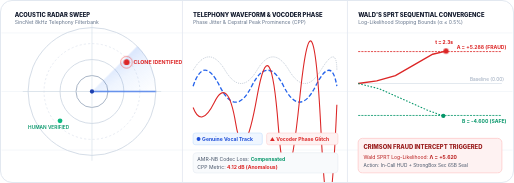
t = 0.00 s
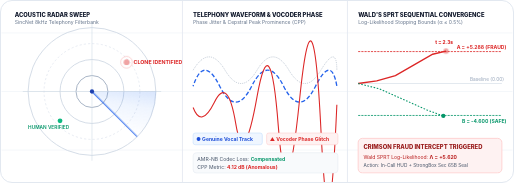
t = 0.50 s
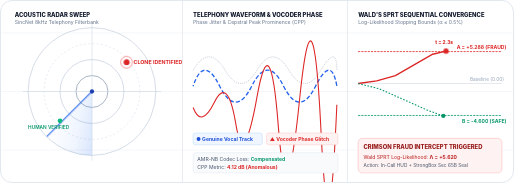
t = 1.50 s
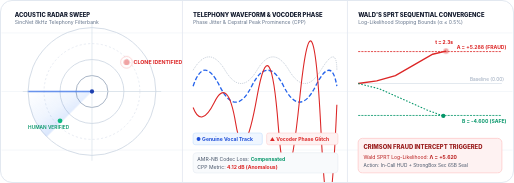
t = 2.00 s
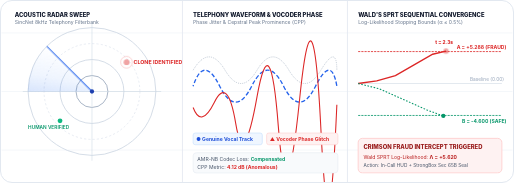
t = 2.50 s
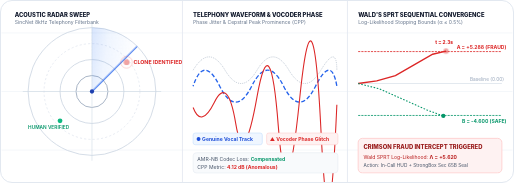
t = 3.50 s

The animated SVG that drew these frames (rendered in a browser with its animation timeline set to each time). Animation: 3 CSS @keyframes rules; one cycle of 4.00 s, repeats indefinitely.

<svg xmlns="http://www.w3.org/2000/svg" viewBox="0 0 960 340" width="100%" height="340" style="background: #FFFFFF; border: 1.5px solid #E2E8F0; border-radius: 12px; font-family: -apple-system, BlinkMacSystemFont, 'Segoe UI', Roboto, Helvetica, Arial, sans-serif;">
  <defs>
    <linearGradient id="radarGradLight" x1="0%" y1="0%" x2="100%" y2="100%">
      <stop offset="0%" stop-color="#2563EB" stop-opacity="0.35"/>
      <stop offset="60%" stop-color="#3B82F6" stop-opacity="0.08"/>
      <stop offset="100%" stop-color="#3B82F6" stop-opacity="0.0"/>
    </linearGradient>
    <linearGradient id="crimsonAlertGrad" x1="0%" y1="0%" x2="100%" y2="0%">
      <stop offset="0%" stop-color="#DC2626"/>
      <stop offset="100%" stop-color="#EA580C"/>
    </linearGradient>
    <style>
      @keyframes radarSweep {
        from { transform: rotate(0deg); }
        to { transform: rotate(360deg); }
      }
      @keyframes pulseAlert {
        0%, 100% { opacity: 1; }
        50% { opacity: 0.25; }
      }
      @keyframes waveFlow {
        0% { stroke-dashoffset: 0; }
        100% { stroke-dashoffset: -120; }
      }
      .sweep-beam {
        transform-origin: 170px 170px;
        animation: radarSweep 4s linear infinite;
      }
      .pulse-beacon {
        animation: pulseAlert 1.5s ease-in-out infinite;
      }
      .stream-wave {
        stroke-dasharray: 8 4;
        animation: waveFlow 2s linear infinite;
      }
    </style>
  </defs>

  <!-- Clean Grid Lines -->
  <g stroke="#F1F5F9" stroke-width="1.5">
    <line x1="0" y1="60" x2="960" y2="60" />
    <line x1="0" y1="170" x2="960" y2="170" />
    <line x1="0" y1="280" x2="960" y2="280" />
    <line x1="340" y1="0" x2="340" y2="340" stroke="#E2E8F0" stroke-width="1.5" />
    <line x1="650" y1="0" x2="650" y2="340" stroke="#E2E8F0" stroke-width="1.5" />
  </g>

  <!-- RADAR SECTION (Left: 0 - 340) -->
  <g transform="translate(0, 0)">
    <circle cx="170" cy="170" r="120" fill="none" stroke="#CBD5E1" stroke-width="1.5" />
    <circle cx="170" cy="170" r="90" fill="none" stroke="#E2E8F0" stroke-width="1.5" stroke-dasharray="4 4" />
    <circle cx="170" cy="170" r="60" fill="none" stroke="#CBD5E1" stroke-width="1.5" />
    <circle cx="170" cy="170" r="30" fill="none" stroke="#94A3B8" stroke-width="1.5" />
    
    <line x1="40" y1="170" x2="300" y2="170" stroke="#CBD5E1" stroke-width="1" />
    <line x1="170" y1="40" x2="170" y2="300" stroke="#CBD5E1" stroke-width="1" />
    
    <!-- Rotating Sweep Beam -->
    <g class="sweep-beam">
      <path d="M 170 170 L 290 170 A 120 120 0 0 0 255 85 Z" fill="url(#radarGradLight)" />
      <line x1="170" y1="170" x2="290" y2="170" stroke="#2563EB" stroke-width="2" />
    </g>

    <!-- Radar Target 1: Intercepted Voice Clone -->
    <circle cx="235" cy="115" r="5.5" fill="#DC2626" class="pulse-beacon" />
    <circle cx="235" cy="115" r="11" fill="none" stroke="#EF4444" stroke-width="1" class="pulse-beacon" opacity="0.6" />
    <text x="248" y="119" fill="#DC2626" font-size="10" font-weight="700">CLONE IDENTIFIED</text>

    <!-- Radar Target 2: Safe Bonafide Speaker -->
    <circle cx="110" cy="225" r="4.5" fill="#10B981" />
    <text x="50" y="240" fill="#059669" font-size="9" font-weight="600">HUMAN VERIFIED</text>

    <!-- Center Pivot -->
    <circle cx="170" cy="170" r="4" fill="#1E40AF" />

    <text x="25" y="30" fill="#0F172A" font-size="11" font-weight="800">ACOUSTIC RADAR SWEEP</text>
    <text x="25" y="44" fill="#64748B" font-size="9.5">SincNet 8kHz Telephony Filterbank</text>
  </g>

  <!-- SPECTRAL HARMONICS & WAVEFORM SECTION (Center: 340 - 650) -->
  <g transform="translate(350, 0)">
    <text x="10" y="30" fill="#0F172A" font-size="11" font-weight="800">TELEPHONY WAVEFORM &amp; VOCODER PHASE</text>
    <text x="10" y="44" fill="#64748B" font-size="9.5">Phase Jitter &amp; Cepstral Peak Prominence (CPP)</text>

    <!-- Baseline In-Flight 16kHz PCM Waveform -->
    <path d="M 10 130 Q 40 80, 70 130 T 130 130 T 190 130 T 250 130 T 280 130" fill="none" stroke="#94A3B8" stroke-width="1.5" stroke-dasharray="2 2" opacity="0.7" />

    <!-- Genuine Speech Waveform (Blue) -->
    <path d="M 10 160 Q 30 100, 60 160 T 120 160 T 180 160 T 240 160 T 280 160" fill="none" stroke="#2563EB" stroke-width="2.5" class="stream-wave" />

    <!-- Synthetic Neural Vocoder Discontinuity (Crimson Jitter) -->
    <path d="M 10 200 Q 25 240, 50 190 T 90 230 T 130 180 T 170 235 T 210 185 T 250 240 T 280 195" fill="none" stroke="#DC2626" stroke-width="2" />

    <!-- Waveform Labels -->
    <rect x="10" y="248" width="130" height="22" rx="4" fill="#EFF6FF" stroke="#BFDBFE" stroke-width="1" />
    <text x="16" y="263" fill="#1D4ED8" font-size="9.5" font-weight="700">● Genuine Vocal Track</text>

    <rect x="148" y="248" width="134" height="22" rx="4" fill="#FEF2F2" stroke="#FECACA" stroke-width="1" />
    <text x="154" y="263" fill="#DC2626" font-size="9.5" font-weight="700">▲ Vocoder Phase Glitch</text>

    <!-- Telephony Metrics Card -->
    <rect x="10" y="285" width="272" height="38" rx="6" fill="#F8FAFC" stroke="#E2E8F0" stroke-width="1" />
    <text x="18" y="301" fill="#475569" font-size="9.5">AMR-NB Codec Loss: <tspan fill="#059669" font-weight="700">Compensated</tspan></text>
    <text x="18" y="315" fill="#475569" font-size="9.5">CPP Metric: <tspan fill="#DC2626" font-weight="700">4.12 dB (Anomalous)</tspan></text>
  </g>

  <!-- WALD'S SPRT DECISION ACCUMULATOR (Right: 650 - 960) -->
  <g transform="translate(660, 0)">
    <text x="10" y="30" fill="#0F172A" font-size="11" font-weight="800">WALD'S SPRT SEQUENTIAL CONVERGENCE</text>
    <text x="10" y="44" fill="#64748B" font-size="9.5">Log-Likelihood Stopping Bounds (α ≤ 0.5%)</text>

    <!-- SPRT Boundary Graph -->
    <g transform="translate(10, 60)">
      <!-- Threshold A: Cloned Scam -->
      <line x1="0" y1="35" x2="270" y2="35" stroke="#DC2626" stroke-width="1.5" stroke-dasharray="4 2" />
      <text x="185" y="30" fill="#DC2626" font-size="9.5" font-weight="700">A = +5.288 (FRAUD)</text>

      <!-- Baseline 0 -->
      <line x1="0" y1="95" x2="270" y2="95" stroke="#CBD5E1" stroke-width="1" />
      <text x="210" y="91" fill="#94A3B8" font-size="9">Baseline (0.00)</text>

      <!-- Threshold B: Bonafide Safe -->
      <line x1="0" y1="155" x2="270" y2="155" stroke="#059669" stroke-width="1.5" stroke-dasharray="4 2" />
      <text x="195" y="169" fill="#059669" font-size="9.5" font-weight="700">B = -4.600 (SAFE)</text>

      <!-- Trajectory of Cloned Threat (Rapid Convergence to A) -->
      <path d="M 0 95 L 35 90 L 70 80 L 105 60 L 140 40 L 165 34" fill="none" stroke="#DC2626" stroke-width="2.5" />
      <circle cx="165" cy="34" r="5" fill="#DC2626" class="pulse-beacon" />
      <text x="145" y="20" fill="#DC2626" font-size="9" font-weight="800">t = 2.3s</text>

      <!-- Trajectory of Safe Call (Downward to B) -->
      <path d="M 0 95 L 40 105 L 85 125 L 130 145 L 160 156" fill="none" stroke="#059669" stroke-width="2" stroke-dasharray="3 3" />
      <circle cx="160" cy="156" r="4" fill="#059669" />
    </g>

    <!-- Verdict Banner -->
    <rect x="10" y="258" width="270" height="65" rx="8" fill="#FEF2F2" stroke="#FECACA" stroke-width="1.5" />
    <text x="20" y="278" fill="#991B1B" font-size="11" font-weight="800">CRIMSON FRAUD INTERCEPT TRIGGERED</text>
    <text x="20" y="296" fill="#B91C1C" font-size="9.5">Wald SPRT Log-Likelihood: <tspan font-weight="700">Λ = +5.620</tspan></text>
    <text x="20" y="312" fill="#475569" font-size="9">Action: In-Call HUD + StrongBox Sec 65B Seal</text>
  </g>
</svg>
